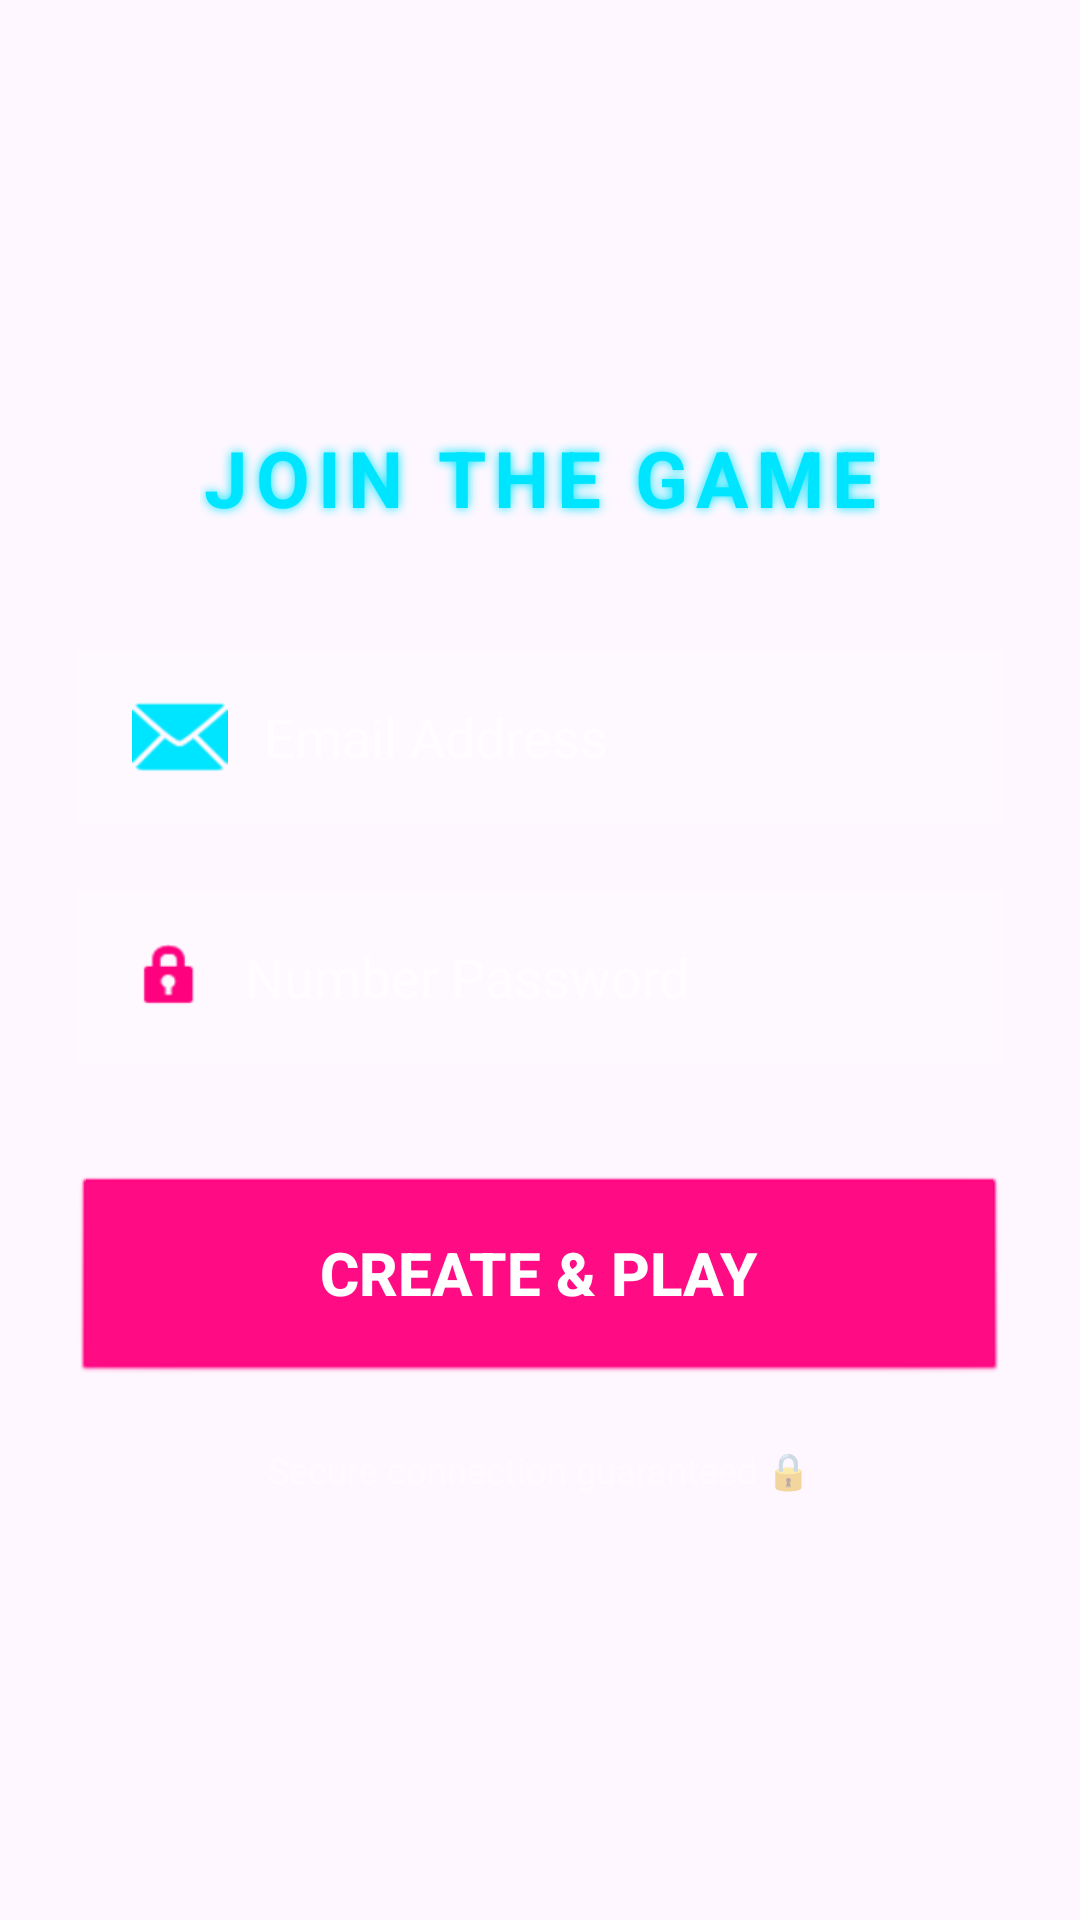

Write the Android layout XML for this screen, with the resource values it uses.
<!-- AndroidManifest.xml: application theme Theme.NoaFinalProj2 -->
<!-- res/layout/fragment_login.xml -->
<?xml version="1.0" encoding="utf-8"?>
<LinearLayout xmlns:android="http://schemas.android.com/apk/res/android"
    xmlns:app="http://schemas.android.com/apk/res-auto"
    xmlns:tools="http://schemas.android.com/tools"
    android:layout_width="match_parent"
    android:layout_height="match_parent"
    android:orientation="vertical"
    android:padding="24dp"
    android:gravity="center_vertical"
    android:background="@android:color/transparent"
    tools:context=".RegistrationFragment">

    <TextView
        android:layout_width="wrap_content"
        android:layout_height="wrap_content"
        android:text="JOIN THE GAME"
        android:textSize="26sp"
        android:textStyle="bold"
        android:textColor="#00E5FF"
        android:layout_gravity="center_horizontal"
        android:layout_marginBottom="40dp"
        android:letterSpacing="0.1"
        android:shadowColor="#00E5FF"
        android:shadowRadius="8" />

    <EditText
        android:id="@+id/etEmailAddress"
        android:layout_width="match_parent"
        android:layout_height="60dp"
        android:hint="Email Address"
        android:textColorHint="#AAFFFFFF"
        android:textColor="#FFFFFF"
        android:inputType="textEmailAddress"
        android:background="@android:drawable/editbox_dropdown_dark_frame"
        android:backgroundTint="#44FFFFFF"
        android:paddingHorizontal="20dp"
        android:layout_marginBottom="20dp"
        android:drawableStart="@android:drawable/ic_dialog_email"
        android:drawablePadding="12dp"
        app:drawableTint="#00E5FF" />

    <EditText
        android:id="@+id/etNumberPassword"
        android:layout_width="match_parent"
        android:layout_height="60dp"
        android:hint="Number Password"
        android:textColorHint="#AAFFFFFF"
        android:textColor="#FFFFFF"
        android:inputType="numberPassword"
        android:background="@android:drawable/editbox_dropdown_dark_frame"
        android:backgroundTint="#44FFFFFF"
        android:paddingHorizontal="20dp"
        android:layout_marginBottom="35dp"
        android:drawableStart="@android:drawable/ic_lock_idle_lock"
        android:drawablePadding="12dp"
        app:drawableTint="#FF007F" />

    <androidx.appcompat.widget.AppCompatButton
        android:id="@+id/btnLogin"
        android:layout_width="match_parent"
        android:layout_height="70dp"
        android:text="CREATE &amp; PLAY"
        android:textColor="#FFFFFF"
        android:textSize="20sp"
        android:textStyle="bold"
        android:background="@android:drawable/btn_default"
        android:backgroundTint="#FF007F"
        android:elevation="12dp"
        android:stateListAnimator="@null" />

    <TextView
        android:layout_width="wrap_content"
        android:layout_height="wrap_content"
        android:layout_gravity="center_horizontal"
        android:layout_marginTop="20dp"
        android:text="Secure connection guaranteed 🔒"
        android:textColor="#66FFFFFF"
        android:textSize="12sp" />

</LinearLayout>
<!-- resources referenced by this layout -->
<resources>
  <style name="Theme.NoaFinalProj2" parent="Base.Theme.NoaFinalProj2" />
  <style name="Base.Theme.NoaFinalProj2" parent="Theme.Material3.DayNight.NoActionBar">
          
          
      </style>
</resources>
